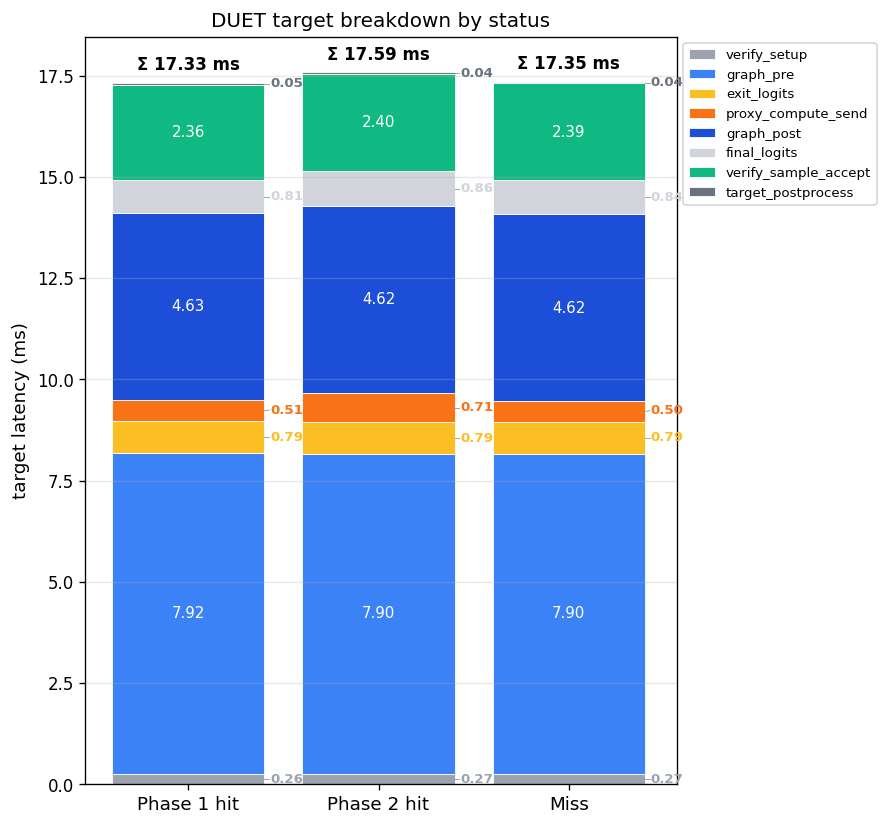

The table this chart was drawn from, first rows:
status, n, verify_setup_mean_ms, verify_setup_median_ms, graph_pre_mean_ms, graph_pre_median_ms, exit_logits_mean_ms, exit_logits_median_ms, proxy_compute_send_mean_ms, proxy_compute_send_median_ms, graph_post_mean_ms, graph_post_median_ms, verify_replay_mean_ms, verify_replay_median_ms, final_logits_mean_ms, final_logits_median_ms, verify_sample_accept_mean_ms, verify_sample_accept_median_ms, target_postprocess_mean_ms, target_postprocess_median_ms
hit_k1, 30631, 0.2631, 0.2908, 7.919, 7.909, 0.7874, 0.7854, 0.5138, 0.4895, 4.628, 4.626, 0.0, 0.0, 0.8073, 0.7946, 2.362, 2.565, 0.04861, 0.02701
hit_k2, 5757, 0.2676, 0.2929, 7.896, 7.875, 0.7872, 0.7854, 0.7122, 0.4884, 4.622, 4.621, 0.0, 0.0, 0.8597, 0.7946, 2.398, 2.602, 0.04242, 0.02611
miss, 6159, 0.2662, 0.2929, 7.901, 7.884, 0.7871, 0.7854, 0.503, 0.4895, 4.62, 4.62, 0.0, 0.0, 0.8433, 0.7946, 2.393, 2.596, 0.04108, 0.02602
